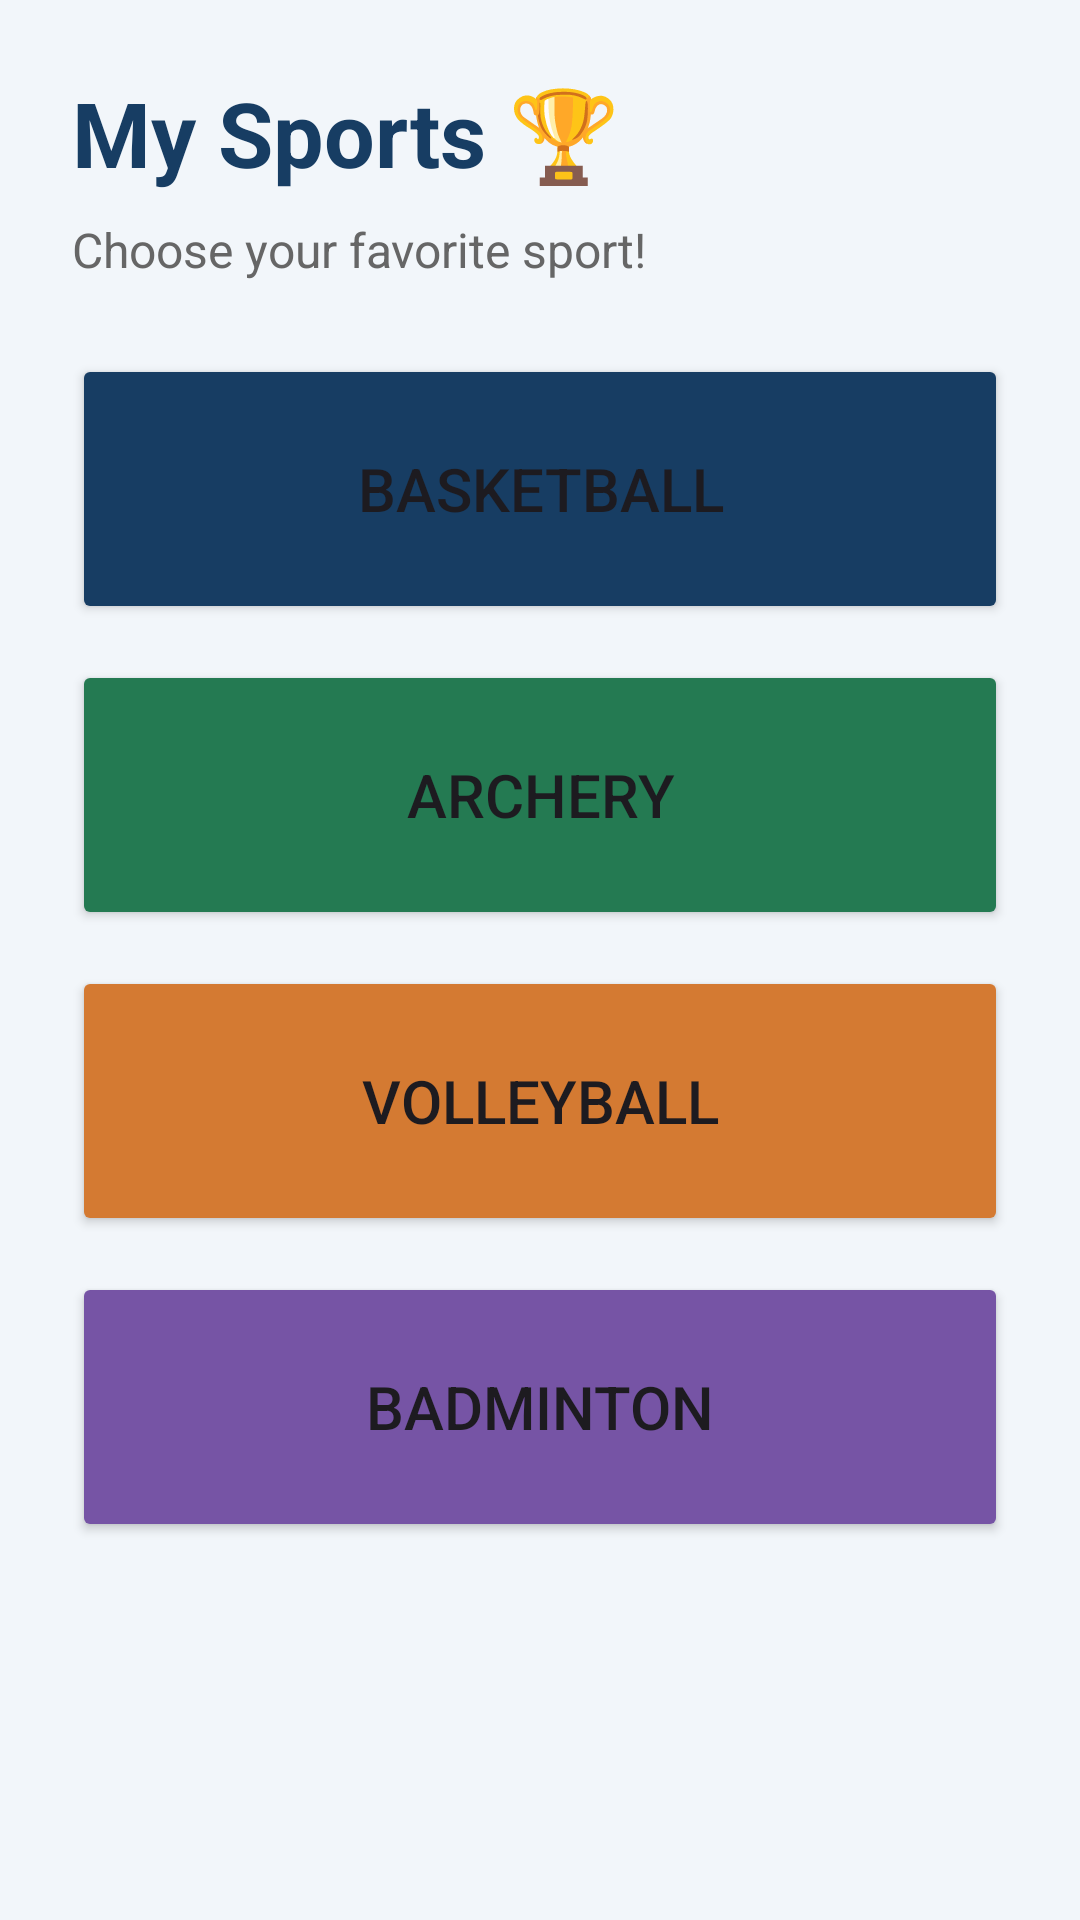

Produce the Android XML layout that renders to this screen, including the resource entries it uses.
<!-- AndroidManifest.xml: application theme Theme.MySportsApp -->
<!-- res/layout/fragment_mysports.xml -->
<?xml version="1.0" encoding="utf-8"?>
<ScrollView xmlns:android="http://schemas.android.com/apk/res/android"
    android:layout_width="match_parent"
    android:layout_height="match_parent"
    android:background="#F2F6FA">

    <LinearLayout
        android:layout_width="match_parent"
        android:layout_height="wrap_content"
        android:orientation="vertical"
        android:padding="24dp">

        <TextView
            android:layout_width="wrap_content"
            android:layout_height="wrap_content"
            android:text="My Sports 🏆"
            android:textSize="30sp"
            android:textStyle="bold"
            android:textColor="#173D63"/>

        <TextView
            android:layout_width="wrap_content"
            android:layout_height="wrap_content"
            android:text="Choose your favorite sport!"
            android:textSize="16sp"
            android:textColor="#666666"
            android:layout_marginTop="8dp"
            android:layout_marginBottom="24dp"/>

        <Button
            android:id="@+id/btnBasketball"
            android:layout_width="match_parent"
            android:layout_height="90dp"
            android:text="Basketball"
            android:textSize="20sp"
            android:backgroundTint="#173D63"
            android:layout_marginBottom="12dp"/>

        <Button
            android:id="@+id/btnArchery"
            android:layout_width="match_parent"
            android:layout_height="90dp"
            android:text="Archery"
            android:textSize="20sp"
            android:backgroundTint="#247A52"
            android:layout_marginBottom="12dp"/>

        <Button
            android:id="@+id/btnVolleyball"
            android:layout_width="match_parent"
            android:layout_height="90dp"
            android:text="Volleyball"
            android:textSize="20sp"
            android:backgroundTint="#D47A32"
            android:layout_marginBottom="12dp"/>

        <Button
            android:id="@+id/btnBadminton"
            android:layout_width="match_parent"
            android:layout_height="90dp"
            android:text="Badminton"
            android:textSize="20sp"
            android:backgroundTint="#7654A5"
            android:layout_marginBottom="12dp"/>

    </LinearLayout>

</ScrollView>
<!-- resources referenced by this layout -->
<resources>
  <style name="Theme.MySportsApp" parent="Theme.Material3.DayNight">
  
          <item name="colorPrimary">#247A52</item>
          <item name="colorOnPrimary">#FFFFFF</item>
          <item name="colorSecondary">#4CAF50</item>
  
      </style>
</resources>
